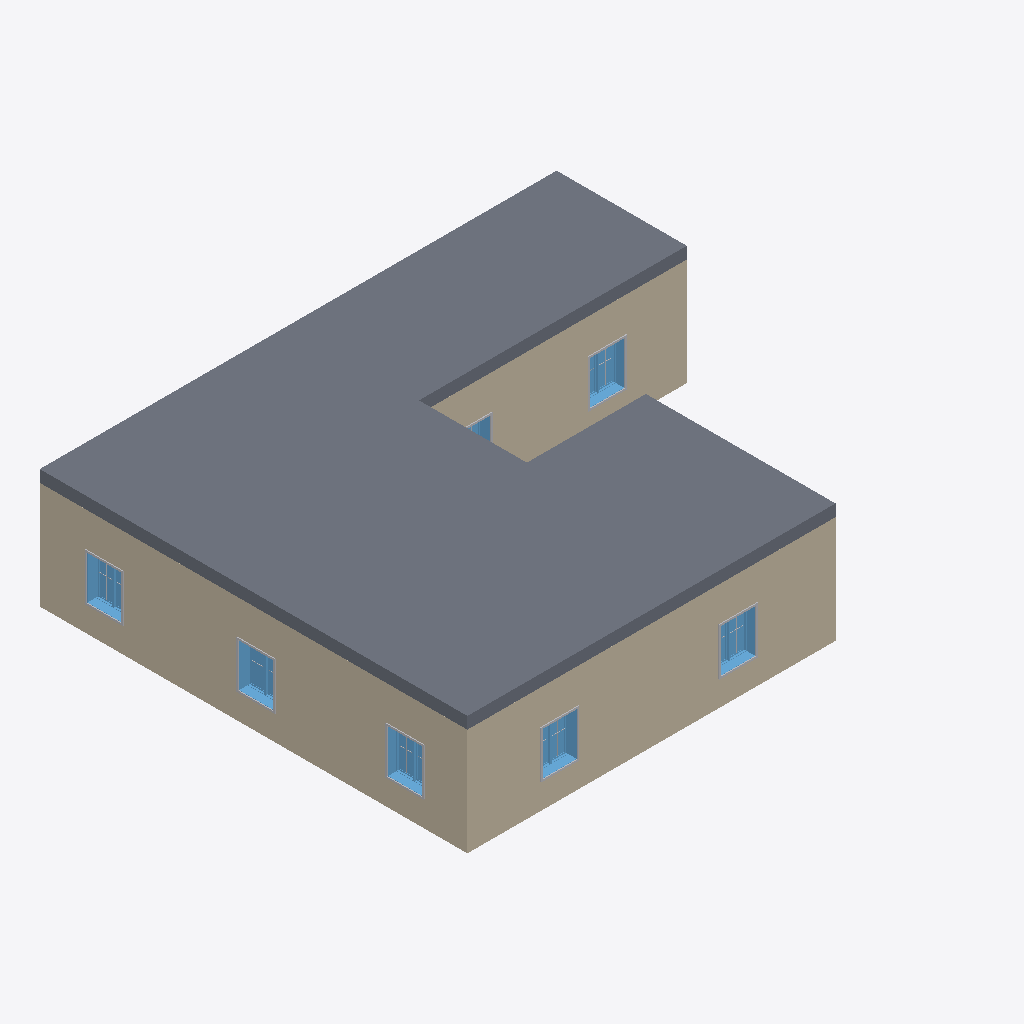
Isometric view of an IFC building model (IFC-SPF (STEP), schema IFC2X3, length unit millimetre), seen from the south-west, elements coloured by IFC class: 12 other elements (light grey), 7 windows (light blue), 3 walls (beige), 1 slab (grey).
Extent 17.4 m × 14.4 m × 4.0 m (x, y, z). Storeys (2): Level 1 at 0.00 m; Level 2 at 4.00 m. Elements (88): 52 IfcBuildingElementProxy, 15 IfcWallStandardCase, 13 IfcWindow, 7 IfcDoor, 1 IfcSlab.

HEADER;
FILE_DESCRIPTION(('ViewDefinition [CoordinationView_V2.0]'),'2;1');
FILE_NAME('0001','2018-05-11T13:55:42',('MKHALIL'),('ITI'),'The EXPRESS Data Manager Version 5.02.0100.07 : ','20180216_1515(x64) - Exporter 19.0.0.405 - Alter','');
FILE_SCHEMA(('IFC2X3'));
ENDSEC;
DATA;
#105=IFCPROJECT('01bUixrKzEiwSXMrEPawtn',#41,'0001',$,$,'Project Name','Project  Status',(#97),#92);
#3917=IFCSITE('01bUixrKzEiwSXMrEPawtp',#41,'Default',$,'',#3916,$,$,.ELEMENT.,(42,21,31,181945),(-71,-3,-24,-263305),0.0,$,$);
#115=IFCBUILDING('01bUixrKzEiwSXMrEPawtm',#41,'',$,$,#32,$,'',.ELEMENT.,$,$,#111);
#124=IFCBUILDINGSTOREY('01bUixrKzEiwSXMrDcR64E',#41,'Level 1',$,$,#122,$,'Level 1',.ELEMENT.,0.0);
#130=IFCBUILDINGSTOREY('01bUixrKzEiwSXMrDcR6me',#41,'Level 2',$,$,#129,$,'Level 2',.ELEMENT.,4000.0);
#1081=IFCSLAB('1QknriEhz5LeuebvgDlz_E',#41,'Floor:Generic Floor - 400mm:360578',$,'Floor:Generic Floor - 400mm',#1044,#1079,'360578',.FLOOR.);
#195=IFCWALLSTANDARDCASE('1QknriEhz5LeuebvgDloAD',#41,'Basic Wall:Generic - 375mm:359809',$,'Basic Wall:Generic - 375mm:252',#135,#191,'359809');
#286=IFCWALLSTANDARDCASE('1QknriEhz5LeuebvgDloA3',#41,'Basic Wall:Generic - 375mm:359823',$,'Basic Wall:Generic - 375mm:252',#243,#284,'359823');
#953=IFCWALLSTANDARDCASE('1QknriEhz5LeuebvgDlo3h',#41,'Basic Wall:Generic - 375mm:360423',$,'Basic Wall:Generic - 375mm:252',#904,#951,'360423');
#3116=IFCWINDOW('1QknriEhz5LeuebvgDlzs8',#41,'M_Window-Casement-Double:1200 x 1500mm:361092',$,'1200 x 1500mm',#4454,#3110,'361092',1500.0,1200.0);
#3217=IFCWINDOW('1QknriEhz5LeuebvgDlzsR',#41,'M_Window-Casement-Double:1200 x 1500mm:361111',$,'1200 x 1500mm',#4480,#3211,'361111',1500.0,1200.0);
#3318=IFCWINDOW('1QknriEhz5LeuebvgDlzsX',#41,'M_Window-Casement-Double:1200 x 1500mm:361133',$,'1200 x 1500mm',#4508,#3312,'361133',1500.0,1200.0);
#3823=IFCWINDOW('1QknriEhz5LeuebvgDlzmN',#41,'M_Window-Casement-Double:1200 x 1500mm:361243',$,'1200 x 1500mm',#4918,#3817,'361243',1500.0,1200.0);
#3015=IFCWINDOW('1QknriEhz5LeuebvgDlzrY',#41,'M_Window-Casement-Double:1200 x 1500mm:361070',$,'1200 x 1500mm',#4428,#3009,'361070',1500.0,1200.0);
#3419=IFCWINDOW('1QknriEhz5LeuebvgDlzt0',#41,'M_Window-Casement-Double:1200 x 1500mm:361164',$,'1200 x 1500mm',#4534,#3413,'361164',1500.0,1200.0);
#3502=IFCBUILDINGELEMENTPROXY('1QknriEhz5LeuebvgDlztT',#41,'M_Trim-Window-Interior-Flat:Picture Frame:361169',$,'Picture Frame',#3501,#3496,'361169',$);
#3199=IFCBUILDINGELEMENTPROXY('1QknriEhz5LeuebvgDlzs5',#41,'M_Trim-Window-Interior-Flat:Picture Frame:361097',$,'Picture Frame',#3198,#3193,'361097',$);
#3300=IFCBUILDINGELEMENTPROXY('1QknriEhz5LeuebvgDlzsG',#41,'M_Trim-Window-Interior-Flat:Picture Frame:361116',$,'Picture Frame',#3299,#3294,'361116',$);
#3098=IFCBUILDINGELEMENTPROXY('1QknriEhz5LeuebvgDlzr$',#41,'M_Trim-Window-Interior-Flat:Picture Frame:361075',$,'Picture Frame',#3097,#3092,'361075',$);
#3906=IFCBUILDINGELEMENTPROXY('1QknriEhz5LeuebvgDlzmi',#41,'M_Trim-Window-Interior-Flat:Picture Frame:361248',$,'Picture Frame',#3905,#3900,'361248',$);
#3401=IFCBUILDINGELEMENTPROXY('1QknriEhz5LeuebvgDlzs_',#41,'M_Trim-Window-Interior-Flat:Picture Frame:361138',$,'Picture Frame',#3400,#3395,'361138',$);
#3722=IFCWINDOW('1QknriEhz5LeuebvgDlzm6',#41,'M_Window-Casement-Double:1200 x 1500mm:361226',$,'1200 x 1500mm',#4892,#3716,'361226',1500.0,1200.0);
#3805=IFCBUILDINGELEMENTPROXY('1QknriEhz5LeuebvgDlzm3',#41,'M_Trim-Window-Interior-Flat:Picture Frame:361231',$,'Picture Frame',#3804,#3799,'361231',$);
#3040=IFCBUILDINGELEMENTPROXY('1QknriEhz5LeuebvgDlzry',#41,'M_Muntin Pattern_2x2:M_Muntin Pattern_2x2:361072',$,'M_Muntin Pattern_2x2',#3039,#3034,'361072',$);
#3242=IFCBUILDINGELEMENTPROXY('1QknriEhz5LeuebvgDlzsL',#41,'M_Muntin Pattern_2x2:M_Muntin Pattern_2x2:361113',$,'M_Muntin Pattern_2x2',#3241,#3236,'361113',$);
#3363=IFCBUILDINGELEMENTPROXY('1QknriEhz5LeuebvgDlzsy',#41,'M_Muntin Pattern_2x2:M_Muntin Pattern_2x2:361136',$,'M_Muntin Pattern_2x2',#3362,#3357,'361136',$);
#3464=IFCBUILDINGELEMENTPROXY('1QknriEhz5LeuebvgDlzt3',#41,'M_Muntin Pattern_2x2:M_Muntin Pattern_2x2:361167',$,'M_Muntin Pattern_2x2',#3463,#3458,'361167',$);
#3868=IFCBUILDINGELEMENTPROXY('1QknriEhz5LeuebvgDlzmI',#41,'M_Muntin Pattern_2x2:M_Muntin Pattern_2x2:361246',$,'M_Muntin Pattern_2x2',#3867,#3862,'361246',$);
ENDSEC;